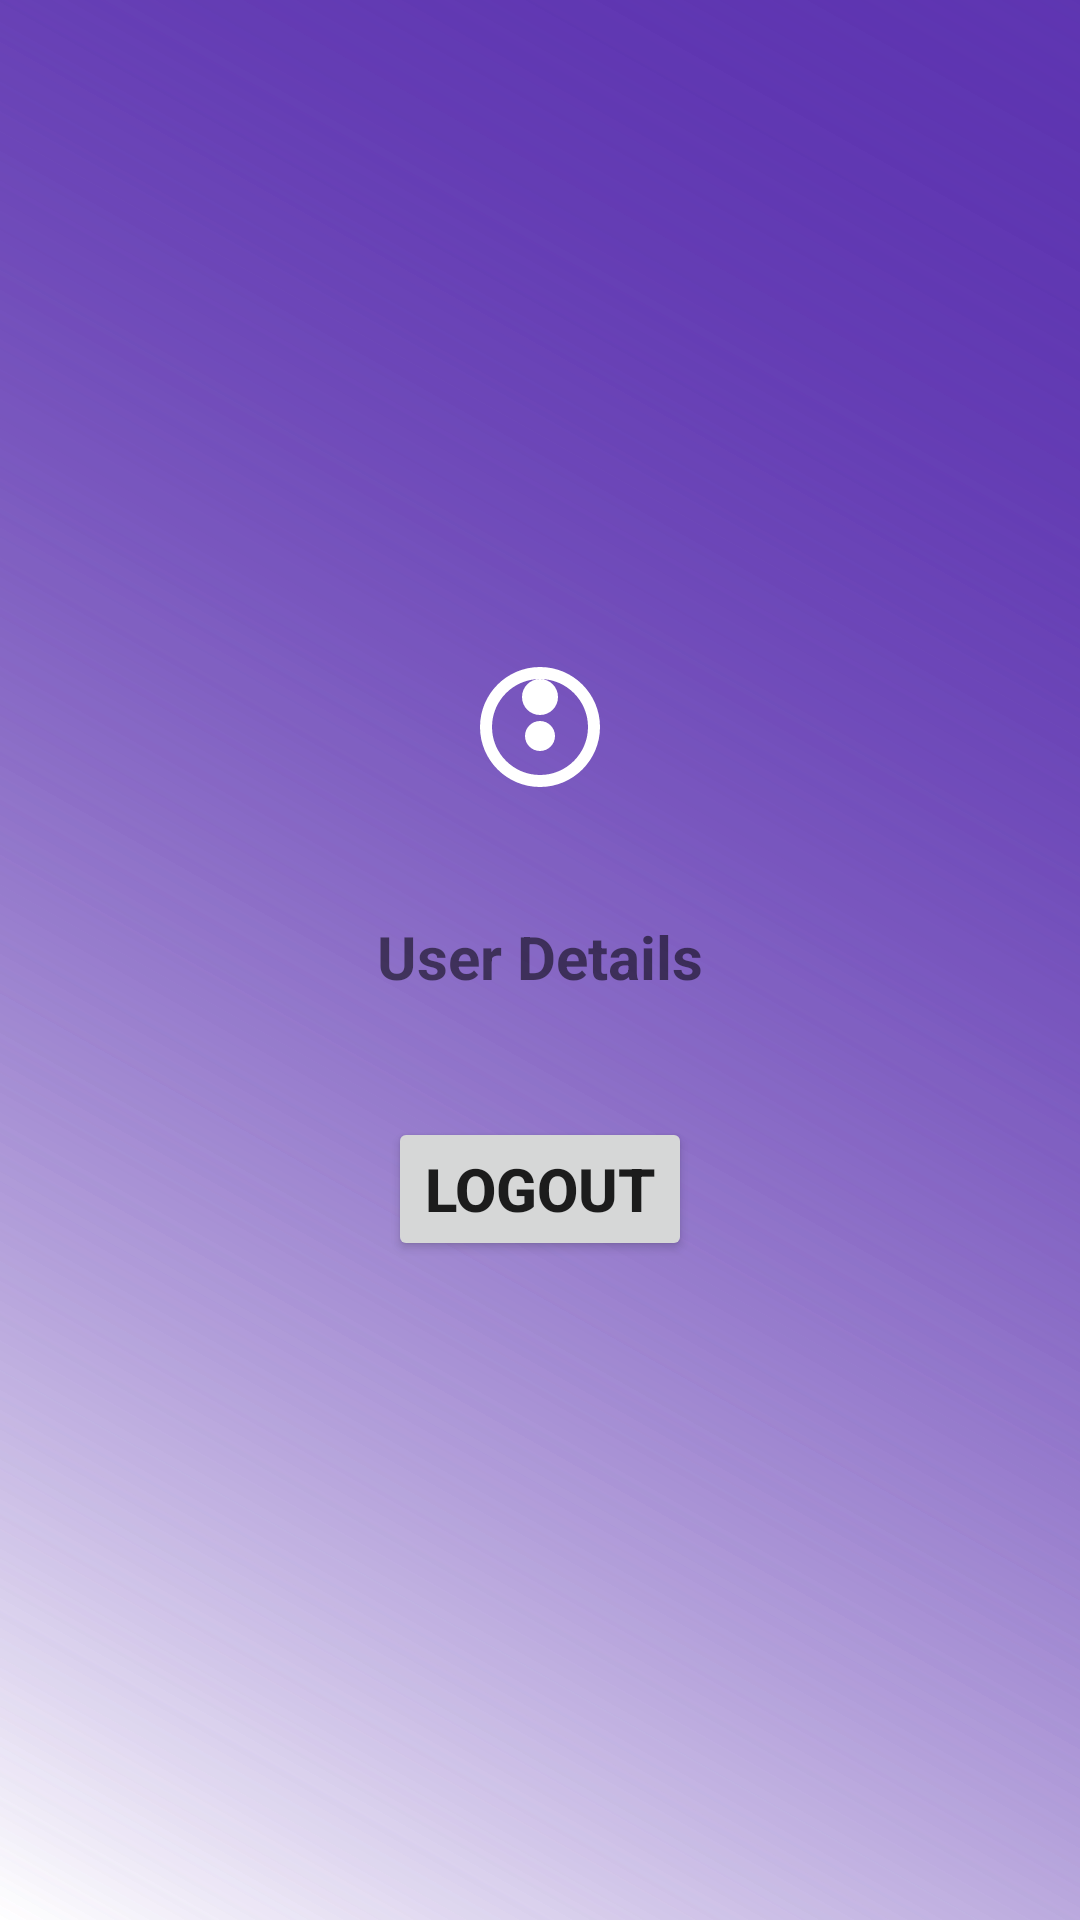

Reconstruct the res/layout file that produces this screen, plus the resources it refers to.
<!-- AndroidManifest.xml: application theme Theme.Class_project -->
<!-- res/layout/activity_home.xml -->
<?xml version="1.0" encoding="utf-8"?>
<LinearLayout xmlns:android="http://schemas.android.com/apk/res/android"
    xmlns:app="http://schemas.android.com/apk/res-auto"
    xmlns:tools="http://schemas.android.com/tools"
    android:layout_width="match_parent"
    android:layout_height="match_parent"
    android:orientation="vertical"
    android:gravity="center"
    android:background="@drawable/login_background"
    tools:context=".Home">

    
    
    <ImageView
        android:id="@+id/profileIcon"
        android:layout_width="48dp"
        android:layout_height="48dp"
        android:layout_margin="19dp"
        android:src="@drawable/ic_profile"
        android:contentDescription="@string/profile_icon"
        />



    <TextView
        android:layout_width="wrap_content"
        android:layout_height="wrap_content"
        android:id="@+id/User_details"
        android:text="User Details"
        android:textSize="20sp"
        android:layout_marginTop="20dp"
        android:layout_marginBottom="20dp"
        android:textStyle="bold"
        />

    <Button
        android:layout_width="wrap_content"
        android:layout_height="wrap_content"
        android:id="@+id/Logout"
        android:text="Logout"
        android:textSize="20sp"
        android:layout_marginTop="20dp"
        android:layout_marginBottom="20dp"
        android:textStyle="bold"
        />

</LinearLayout>
<!-- resources referenced by this layout -->
<resources>
  <!-- drawable ic_profile (drawable) -->
  <vector xmlns:android="http://schemas.android.com/apk/res/android"
      android:width="24dp"
      android:height="24dp"
      android:viewportWidth="24.0"
      android:viewportHeight="24.0"
      android:tint="@android:color/white">
  
      <path
          android:fillColor="@android:color/white"
          android:pathData="M12,2C6.48,2 2,6.48 2,12s4.48,10 10,10 10,-4.48 10,-10S17.52,2 12,2zm0,18c-4.41,0 -8,-3.59 -8,-8s3.59,-8 8,-8 8,3.59 8,8 -3.59,8 -8,8zm-2.5,-6.5c0,1.38 1.12,2.5 2.5,2.5s2.5,-1.12 2.5,-2.5 -1.12,-2.5 -2.5,-2.5 -2.5,1.12 -2.5,2.5zM12,4c1.66,0 3,1.34 3,3s-1.34,3 -3,3 -3,-1.34 -3,-3 1.34,-3 3,-3z"/>
  </vector>
  <!-- drawable login_background (drawable) -->
  <?xml version="1.0" encoding="utf-8"?>
  <shape xmlns:android="http://schemas.android.com/apk/res/android">
  
      <gradient android:type="linear"
          android:angle="45"
          android:endColor="@color/my_primary"
         />
  
  
  
  </shape>
  <string name="profile_icon">Profile Icon</string>
  <style name="Theme.Class_project" parent="Theme.MaterialComponents.Light.DarkActionBar">
  
          <item name="colorPrimary">@color/my_primary</item>
          <item name="colorPrimaryVariant">@color/my_primary</item>
          <item name="colorSecondary">@color/my_secondary</item>
          <item name="colorSecondaryVariant">@color/my_secondary</item>
          <item name="android:statusBarColor">@color/my_primary</item>
          <item name="windowActionBar">false</item>
          <item name="windowNoTitle">true</item>
          <item name="android:windowBackground">@drawable/login_background</item>
      </style>
  <color name="my_primary">#5E35B1</color>
  <color name="my_secondary">#673AB7</color>
</resources>
